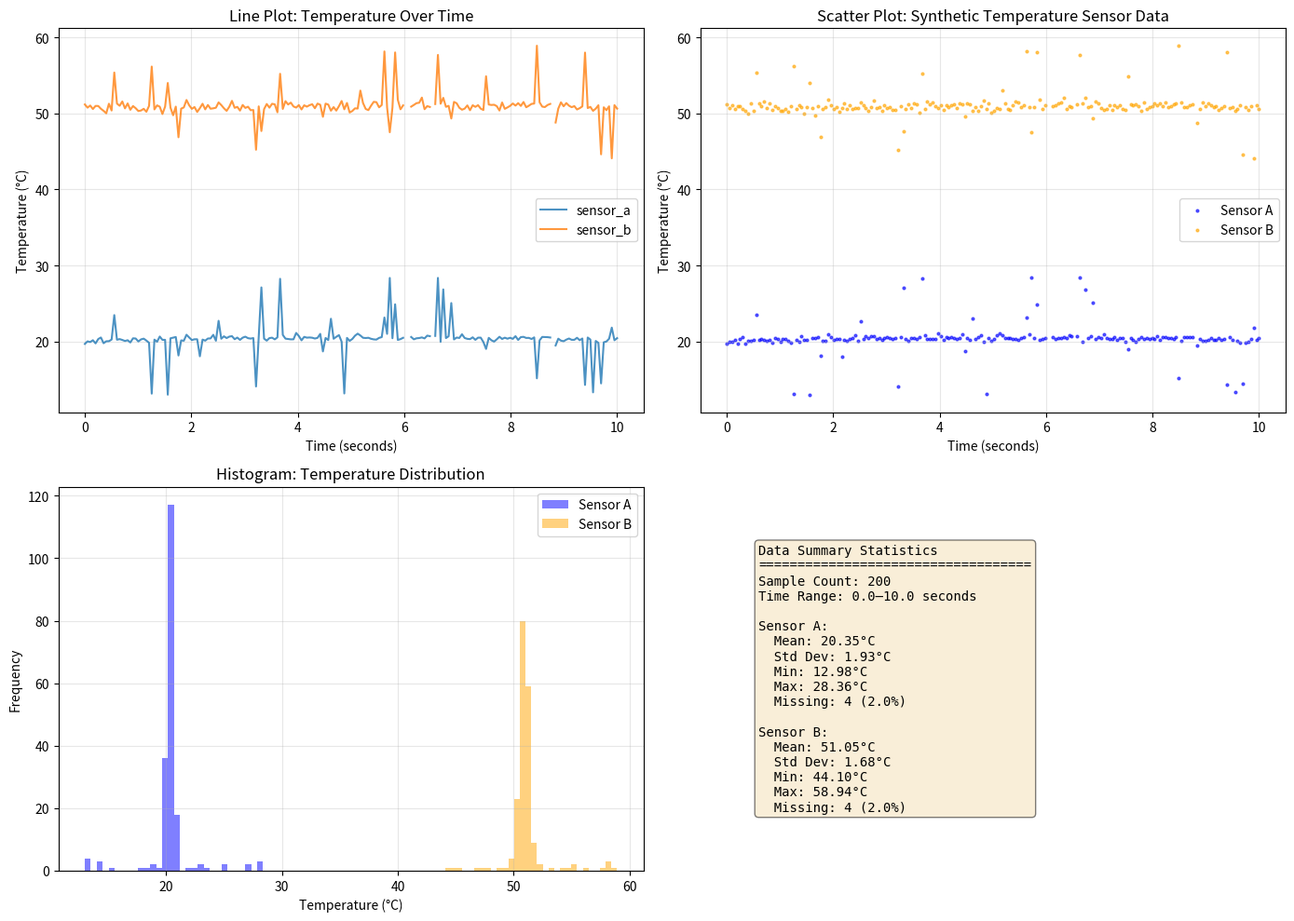

The matplotlib source for this figure:
import numpy as np
import matplotlib.pyplot as plt

# Create a function generate_data(seed) that returns sensor_a, sensor_b,
# and timestamps arrays with the same parameters as in the notebook.
# Use NumPy-style docstring with Parameters and Returns sections.


def generate_data(seed):
    """Generate synthetic temperature sensor readings.

    Parameters
    ----------
    seed : int
        Random number generator seed for reproducibility.

    Returns
    -------
    sensor_a : numpy.ndarray
        Temperature readings from sensor A in Celsius, shape (200,).
    sensor_b : numpy.ndarray
        Temperature readings from sensor B in Celsius, shape (200,).
    timestamps : numpy.ndarray
        Measurement timestamps in seconds, shape (200,).
    """
    # Set random seed for reproducibility
    np.random.seed(seed)
    
    n = 200
    # Generate timestamps uniformly from 0 to 10 seconds
    timestamps = np.linspace(0, 10, n)
    t = timestamps
    
    # Sensor A: base 20 C + 0.5 A sine wave (0.05 Hz) + 0.005*t drift + Gaussian noise
    sensor_a = 20 + 0.5*np.sin(2*np.pi*0.05*t) + 0.005*t + 0.2*np.random.randn(n)
    
    # Sensor B: base 50 C + 1.0 A sine wave (0.02 Hz, phase shift) + 0.01*t drift + Gaussian noise
    sensor_b = 50 + 1.0*np.sin(2*np.pi*0.02*t + 0.7) + 0.01*t + 0.4*np.random.randn(n)
    
    # Add random spikes (~30 samples) to both sensors
    num_spikes = 30
    spike_idx = np.random.choice(n, num_spikes, replace=False)
    sensor_a[spike_idx] += np.random.choice([+8, -8], size=num_spikes) * np.random.rand(num_spikes)
    sensor_b[spike_idx] += np.random.choice([+8, -8], size=num_spikes) * np.random.rand(num_spikes)
    
    # Add missing values (~2% of samples)
    missing_idx = np.random.choice(n, size=int(0.02*n), replace=False)
    sensor_a[missing_idx] = np.nan
    sensor_b[missing_idx] = np.nan
    
    return sensor_a, sensor_b, timestamps


def plot_scatter(ax, timestamps, sensor_a, sensor_b):
    """Plot sensor data as scatter points on an Axes object.

    Parameters
    ----------
    ax : matplotlib.axes.Axes
        Axes object to plot on. Modified in place.
    timestamps : numpy.ndarray
        Time values in seconds, shape (200,).
    sensor_a : numpy.ndarray
        Temperature readings from sensor A in Celsius, shape (200,).
    sensor_b : numpy.ndarray
        Temperature readings from sensor B in Celsius, shape (200,).

    Returns
    -------
    None
    """
    ax.scatter(timestamps, sensor_a, color='blue', s=4, alpha=0.6, label='Sensor A')
    ax.scatter(timestamps, sensor_b, color='orange', s=4, alpha=0.6, label='Sensor B')
    ax.set_xlabel('Time (seconds)')
    ax.set_ylabel('Temperature (°C)')
    ax.set_title('Scatter Plot: Synthetic Temperature Sensor Data')
    ax.legend()
    ax.grid(True, alpha=0.3)

# Create a function plot_histogram(ax, sensor_a, sensor_b) that plots histograms
# of both sensors on an Axes object, modified in place, returning None.


def plot_histogram(ax, sensor_a, sensor_b):
    """Plot histogram distributions of sensor data on an Axes object.

    Parameters
    ----------
    ax : matplotlib.axes.Axes
        Axes object to plot on. Modified in place.
    sensor_a : numpy.ndarray
        Temperature readings from sensor A in Celsius, shape (200,).
    sensor_b : numpy.ndarray
        Temperature readings from sensor B in Celsius, shape (200,).

    Returns
    -------
    None
    """
    ax.hist(sensor_a, bins=30, alpha=0.5, color='blue', label='Sensor A')
    ax.hist(sensor_b, bins=30, alpha=0.5, color='orange', label='Sensor B')
    ax.set_xlabel('Temperature (°C)')
    ax.set_ylabel('Frequency')
    ax.set_title('Histogram: Temperature Distribution')
    ax.legend()
    ax.grid(True, alpha=0.3)




# Create a main() function that generates synthetic data, prints statistics,
# and creates two plots (line plot and scatter/histogram plots) using the
# plot_scatter and plot_histogram functions.


def main():
    """Generate synthetic sensor data and create visualization plots.

    This function generates synthetic temperature sensor data using the
    generate_data function, prints summary statistics, and creates a single
    figure with four subplots arranged in a 2×2 grid: line plot, scatter plot,
    histogram, and summary statistics.

    Returns
    -------
    None
    """
    # Generate synthetic data
    sensor_a, sensor_b, timestamps = generate_data(seed=2332)

    # Print statistics
    print(f"sensor_a shape: {sensor_a.shape}, dtype: {sensor_a.dtype}")
    print(f"sensor_b shape: {sensor_b.shape}, dtype: {sensor_b.dtype}")
    print(f"timestamps shape: {timestamps.shape}, dtype: {timestamps.dtype}")
    print(f"\nFirst 5 sensor_a values: {sensor_a[:5]}")
    print(f"First 5 sensor_b values: {sensor_b[:5]}")
    print(f"\nMissing values in sensor_a: {np.isnan(sensor_a).sum()}")
    print(f"Missing values in sensor_b: {np.isnan(sensor_b).sum()}")

    # Create 2x2 grid of subplots
    fig, ((ax1, ax2), (ax3, ax4)) = plt.subplots(2, 2, figsize=(14, 10))

    # Subplot 1: Line plot
    ax1.plot(timestamps, sensor_a, label='sensor_a', alpha=0.8)
    ax1.plot(timestamps, sensor_b, label='sensor_b', alpha=0.8)
    ax1.set_xlabel('Time (seconds)')
    ax1.set_ylabel('Temperature (°C)')
    ax1.set_title('Line Plot: Temperature Over Time')
    ax1.legend()
    ax1.grid(True, alpha=0.3)

    # Subplot 2: Scatter plot
    plot_scatter(ax2, timestamps, sensor_a, sensor_b)

    # Subplot 3: Histogram
    plot_histogram(ax3, sensor_a, sensor_b)

    # Subplot 4: Summary statistics (text box)
    ax4.axis('off')
    stats_text = (
        f"Data Summary Statistics\n"
        f"{'='*35}\n"
        f"Sample Count: {len(sensor_a)}\n"
        f"Time Range: {timestamps[0]:.1f}–{timestamps[-1]:.1f} seconds\n\n"
        f"Sensor A:\n"
        f"  Mean: {np.nanmean(sensor_a):.2f}°C\n"
        f"  Std Dev: {np.nanstd(sensor_a):.2f}°C\n"
        f"  Min: {np.nanmin(sensor_a):.2f}°C\n"
        f"  Max: {np.nanmax(sensor_a):.2f}°C\n"
        f"  Missing: {np.isnan(sensor_a).sum()} ({100*np.isnan(sensor_a).sum()/len(sensor_a):.1f}%)\n\n"
        f"Sensor B:\n"
        f"  Mean: {np.nanmean(sensor_b):.2f}°C\n"
        f"  Std Dev: {np.nanstd(sensor_b):.2f}°C\n"
        f"  Min: {np.nanmin(sensor_b):.2f}°C\n"
        f"  Max: {np.nanmax(sensor_b):.2f}°C\n"
        f"  Missing: {np.isnan(sensor_b).sum()} ({100*np.isnan(sensor_b).sum()/len(sensor_b):.1f}%)"
    )
    ax4.text(0.1, 0.5, stats_text, transform=ax4.transAxes, fontsize=10,
             verticalalignment='center', fontfamily='monospace',
             bbox=dict(boxstyle='round', facecolor='wheat', alpha=0.5))

    fig.tight_layout()
    fig.savefig('sensor_plots_grid.png', dpi=100)
    print("\nAll plots saved as 'sensor_plots_grid.png'")


if __name__ == '__main__':
    main()
